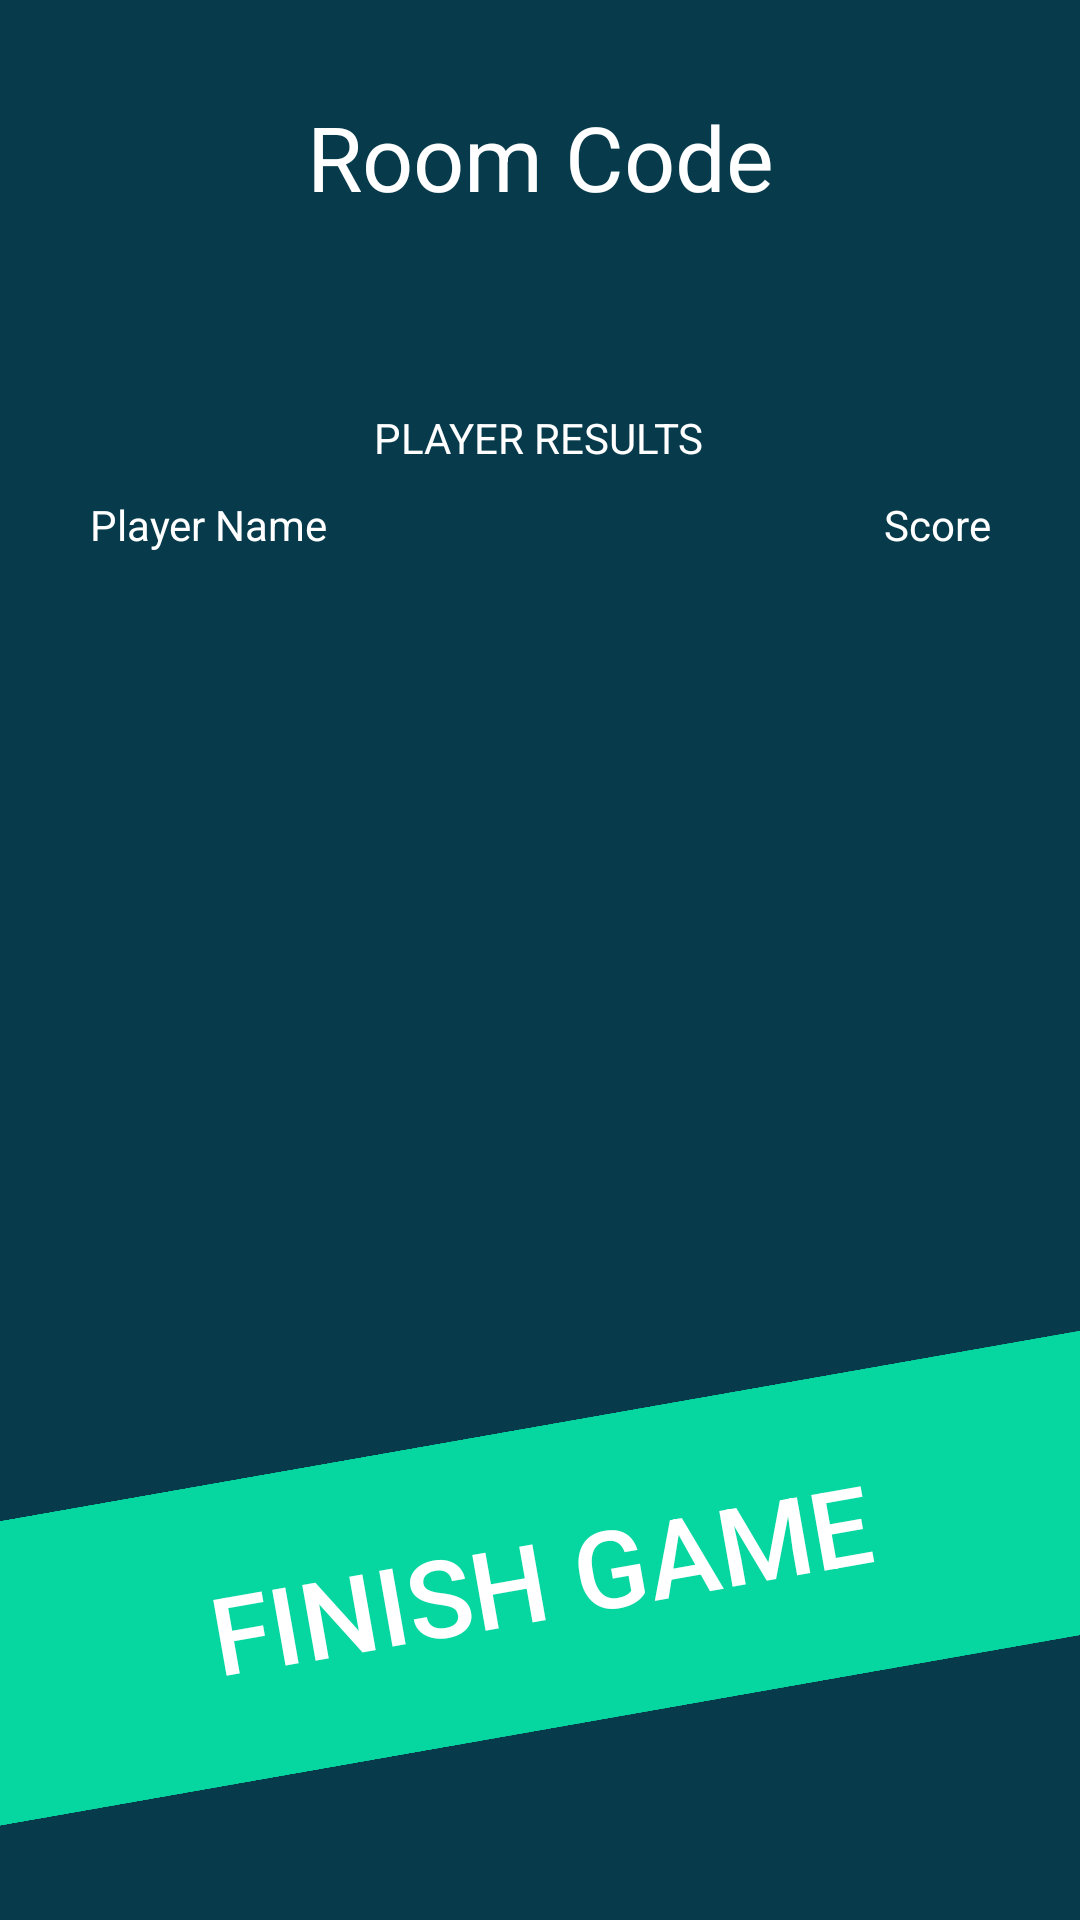

Here is an Android app screen rendered from its layout file. Give the layout XML and the strings, colors and styles it references.
<!-- AndroidManifest.xml: application theme AppTheme -->
<!-- res/layout/activity_results.xml -->
<?xml version="1.0" encoding="utf-8"?>
<androidx.constraintlayout.widget.ConstraintLayout xmlns:android="http://schemas.android.com/apk/res/android"
    xmlns:app="http://schemas.android.com/apk/res-auto"
    xmlns:tools="http://schemas.android.com/tools"
    android:layout_width="match_parent"
    android:layout_height="match_parent"
    android:background="@color/background"
    tools:context=".activities.Results">

    <androidx.constraintlayout.widget.ConstraintLayout
        android:layout_width="match_parent"
        android:layout_height="match_parent"
        tools:layout_editor_absoluteX="5dp"
        tools:layout_editor_absoluteY="-183dp">

        <TextView
            android:id="@+id/textView"
            android:layout_width="wrap_content"
            android:layout_height="wrap_content"
            android:layout_marginTop="32dp"
            android:text="Room Code"
            android:textAlignment="center"
            android:textColor="@color/main_text"
            android:textSize="30dp"
            app:layout_constraintEnd_toEndOf="parent"
            app:layout_constraintStart_toStartOf="parent"
            app:layout_constraintTop_toTopOf="parent" />

        <TextView
            android:id="@+id/textView3"
            android:layout_width="wrap_content"
            android:layout_height="wrap_content"
            android:layout_marginTop="64dp"
            android:text="PLAYER RESULTS"
            android:textColor="@color/main_text"
            app:layout_constraintEnd_toEndOf="parent"
            app:layout_constraintHorizontal_bias="0.498"
            app:layout_constraintStart_toStartOf="parent"
            app:layout_constraintTop_toBottomOf="@+id/textView" />

        <Button
            android:id="@+id/btn_returnHome"
            style="?android:attr/borderlessButtonStyle"
            android:layout_width="10000dp"
            android:layout_height="100dp"
            android:layout_marginBottom="64dp"
            android:background="@color/third_colour"
            android:rotation="-10"
            android:text="FINISH GAME"
            android:textColor="@color/main_text"
            android:textSize="36sp"
            app:layout_constraintBottom_toBottomOf="parent"
            app:layout_constraintEnd_toEndOf="parent"
            app:layout_constraintStart_toStartOf="parent" />

        <TableLayout
            android:id="@+id/scoreTable"
            android:layout_width="300dp"
            android:layout_height="wrap_content"
            android:layout_marginStart="1dp"
            android:layout_marginTop="10dp"
            android:layout_marginEnd="1dp"
            app:layout_constraintEnd_toEndOf="parent"
            app:layout_constraintStart_toStartOf="parent"
            app:layout_constraintTop_toBottomOf="@+id/textView3">

            <TableRow
                android:layout_width="match_parent"
                android:layout_height="match_parent">

                <TextView
                    android:layout_weight="4"
                    android:text="Player Name"
                    android:textAlignment="viewStart"
                    android:textColor="@color/main_text" />

                <TextView
                    android:layout_weight="1"
                    android:text="Score"
                    android:textAlignment="viewEnd"
                    android:textColor="@color/main_text" />


            </TableRow>


        </TableLayout>

    </androidx.constraintlayout.widget.ConstraintLayout>
</androidx.constraintlayout.widget.ConstraintLayout>
<!-- resources referenced by this layout -->
<resources>
  <color name="background">#073b4c</color>
  <color name="main_text">#FFFFFF</color>
  <color name="third_colour">#06d6a0</color>
  <style name="AppTheme" parent="Theme.AppCompat.Light.NoActionBar">
  
          
          <item name="colorPrimary">@color/colorPrimary</item>
          <item name="colorPrimaryDark">@color/colorPrimaryDark</item>
          <item name="colorAccent">@color/colorAccent</item>
          <item name="android:windowAnimationStyle">
              @style/WindowAnimations</item>
      </style>
  <color name="colorPrimary">#073b4c</color>
  <color name="colorPrimaryDark">#073b4c</color>
  <color name="colorAccent">#03DAC5</color>
  <style name="WindowAnimations">
          <item name="android:activityOpenEnterAnimation">
              @anim/enter_activity</item>
          <item name="android:activityOpenExitAnimation">
              @anim/exit_activity</item>
          <item name="android:activityCloseEnterAnimation">
              @anim/enter_activity</item>
          <item name="android:activityCloseExitAnimation">
              @anim/exit_activity</item>
      </style>
</resources>
